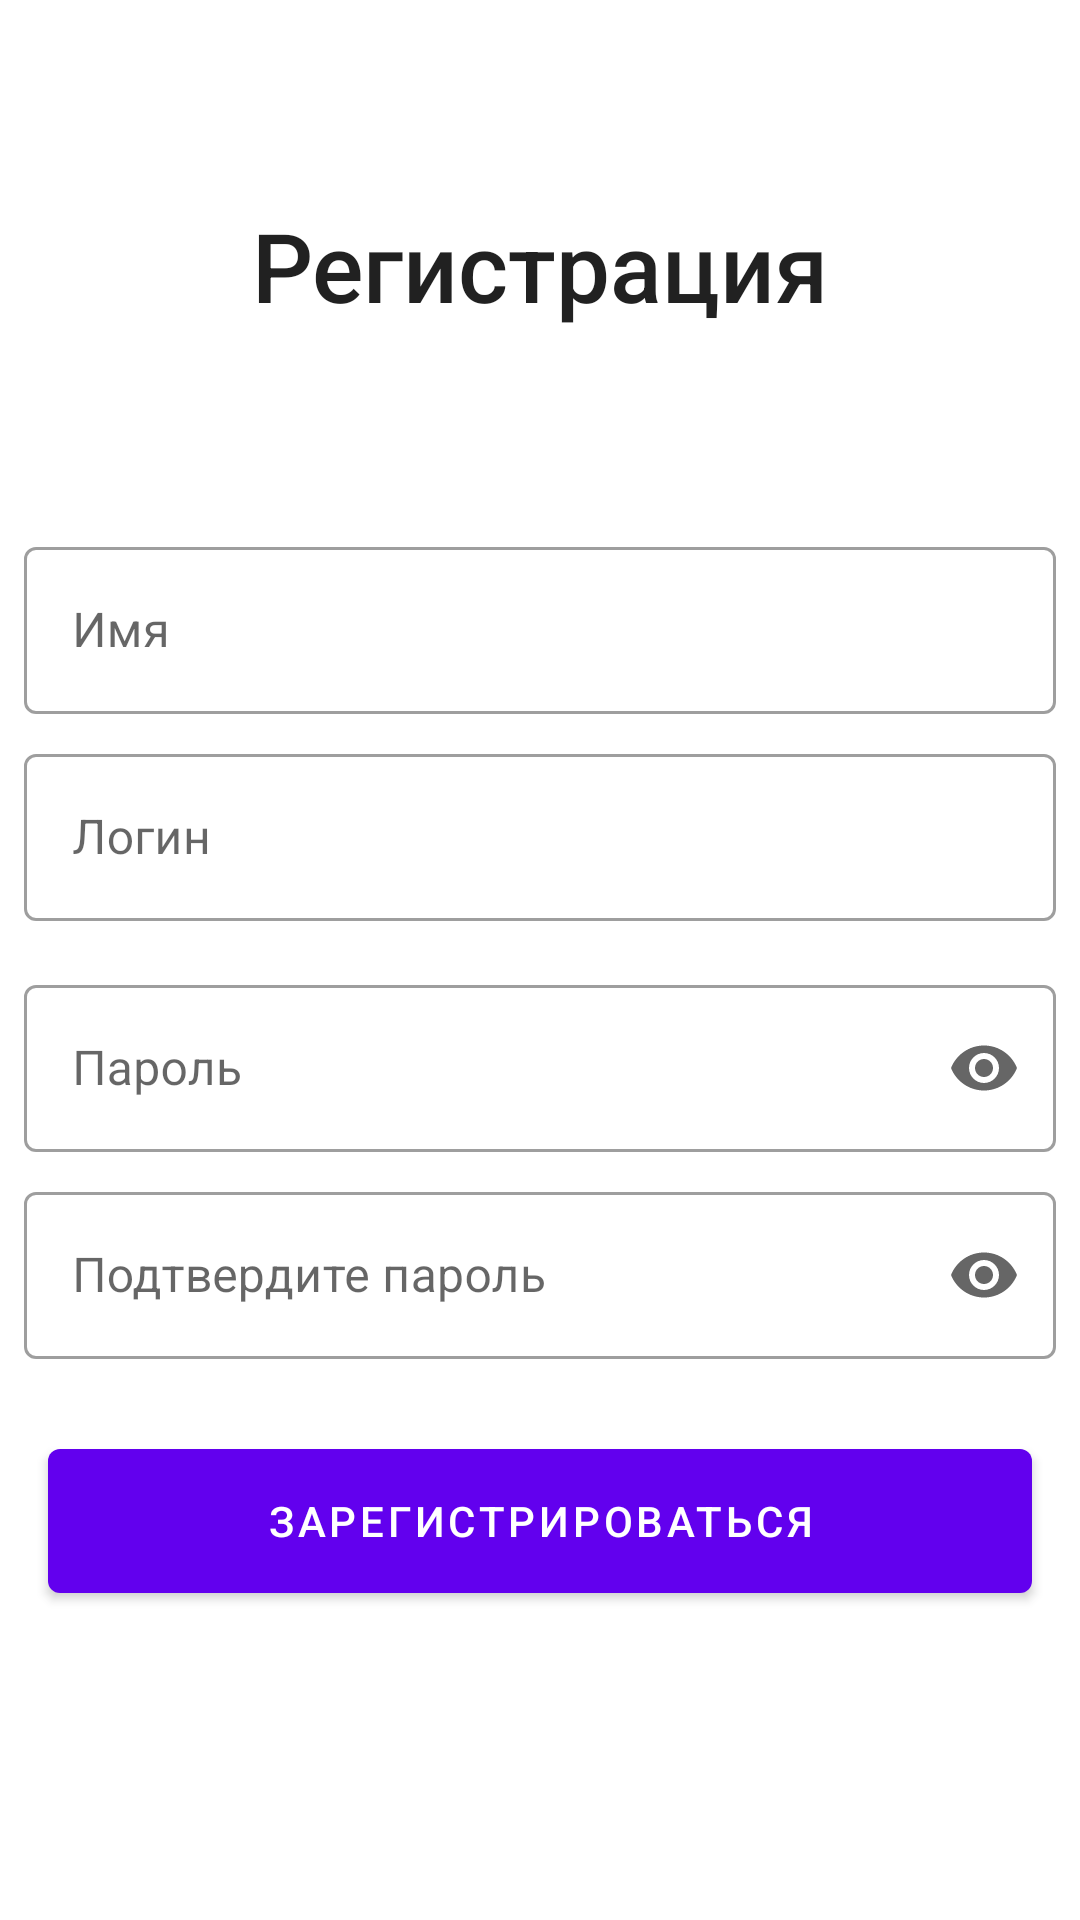

Write the Android layout XML for this screen, with the resource values it uses.
<!-- AndroidManifest.xml: application theme Theme.PlaceOfGames -->
<!-- res/layout/fragment_sign_up.xml -->
<?xml version="1.0" encoding="utf-8"?>
<androidx.constraintlayout.widget.ConstraintLayout xmlns:android="http://schemas.android.com/apk/res/android"
    xmlns:app="http://schemas.android.com/apk/res-auto"
    xmlns:tools="http://schemas.android.com/tools"
    android:layout_width="match_parent"
    android:layout_height="match_parent">

    <androidx.appcompat.widget.AppCompatImageButton
        android:id="@+id/btn_back"
        android:layout_width="wrap_content"
        android:layout_height="wrap_content"
        android:background="?android:attr/selectableItemBackground"
        android:foreground="?android:attr/selectableItemBackground"
        android:padding="8dp"
        android:src="@drawable/ic_arrow_back"
        app:layout_constraintBottom_toBottomOf="@+id/tv_registration"
        app:layout_constraintEnd_toStartOf="@+id/tv_registration"
        app:layout_constraintStart_toStartOf="parent"
        app:layout_constraintTop_toTopOf="@+id/tv_registration" />

    <TextView
        android:id="@+id/tv_registration"
        android:layout_width="wrap_content"
        android:layout_height="wrap_content"
        android:text="@string/registration"
        android:textAppearance="@style/TextAppearance.AppCompat.Body2"
        android:textSize="32sp"
        app:layout_constraintBottom_toTopOf="@+id/textInputLayout"
        app:layout_constraintEnd_toEndOf="parent"
        app:layout_constraintStart_toStartOf="parent"
        app:layout_constraintTop_toTopOf="parent" />

    <com.google.android.material.textfield.TextInputLayout
        android:id="@+id/textInputLayout"
        style="@style/Widget.MaterialComponents.TextInputLayout.OutlinedBox"
        android:layout_width="match_parent"
        android:layout_height="wrap_content"
        android:layout_margin="8dp"
        android:hint="@string/name"
        app:layout_constraintBottom_toBottomOf="parent"
        app:layout_constraintEnd_toEndOf="parent"
        app:layout_constraintStart_toStartOf="parent"
        app:layout_constraintTop_toTopOf="parent"
        app:layout_constraintVertical_bias="0.3">

        <com.google.android.material.textfield.TextInputEditText
            android:id="@+id/et_name"
            android:layout_width="match_parent"
            android:layout_height="wrap_content" />
    </com.google.android.material.textfield.TextInputLayout>

    <com.google.android.material.textfield.TextInputLayout
        android:id="@+id/textInputLayout2"
        style="@style/Widget.MaterialComponents.TextInputLayout.OutlinedBox"
        android:layout_width="match_parent"
        android:layout_height="wrap_content"
        android:layout_margin="8dp"
        android:hint="@string/login"
        app:layout_constraintEnd_toEndOf="parent"
        app:layout_constraintStart_toStartOf="parent"
        app:layout_constraintTop_toBottomOf="@+id/textInputLayout">

        <com.google.android.material.textfield.TextInputEditText
            android:id="@+id/et_login"
            android:layout_width="match_parent"
            android:layout_height="wrap_content" />
    </com.google.android.material.textfield.TextInputLayout>

    <com.google.android.material.textfield.TextInputLayout
        android:id="@+id/textInputLayout3"
        style="@style/Widget.MaterialComponents.TextInputLayout.OutlinedBox"
        android:layout_width="match_parent"
        android:layout_height="wrap_content"
        android:layout_marginTop="16dp"
        android:layout_marginStart="8dp"
        android:layout_marginEnd="8dp"
        android:hint="@string/password"
        app:endIconMode="password_toggle"
        app:layout_constraintEnd_toEndOf="parent"
        app:layout_constraintStart_toStartOf="parent"
        app:layout_constraintTop_toBottomOf="@+id/textInputLayout2">

        <com.google.android.material.textfield.TextInputEditText
            android:id="@+id/et_password"
            android:inputType="textPassword"
            android:layout_width="match_parent"
            android:layout_height="wrap_content" />
    </com.google.android.material.textfield.TextInputLayout>

    <com.google.android.material.textfield.TextInputLayout
        android:id="@+id/textInputLayout4"
        style="@style/Widget.MaterialComponents.TextInputLayout.OutlinedBox"
        android:layout_width="match_parent"
        android:layout_height="wrap_content"
        android:layout_margin="8dp"
        android:hint="@string/repeat_pass"
        app:endIconMode="password_toggle"
        app:layout_constraintEnd_toEndOf="parent"
        app:layout_constraintStart_toStartOf="parent"
        app:layout_constraintTop_toBottomOf="@+id/textInputLayout3">

        <com.google.android.material.textfield.TextInputEditText
            android:id="@+id/et_repeat_pass"
            android:layout_width="match_parent"
            android:layout_height="wrap_content"
            android:inputType="textPassword" />
    </com.google.android.material.textfield.TextInputLayout>

    <com.google.android.material.button.MaterialButton
        android:id="@+id/btn_register"
        android:layout_width="match_parent"
        android:layout_height="60dp"
        android:layout_marginTop="24dp"
        android:layout_marginStart="16dp"
        android:layout_marginEnd="16dp"
        android:text="@string/register"
        app:layout_constraintTop_toBottomOf="@+id/textInputLayout4"
        tools:layout_editor_absoluteX="16dp" />

</androidx.constraintlayout.widget.ConstraintLayout>
<!-- resources referenced by this layout -->
<resources>
  <string name="login">Логин</string>
  <string name="name">Имя</string>
  <string name="password">Пароль</string>
  <string name="register">Зарегистрироваться</string>
  <string name="registration">Регистрация</string>
  <string name="repeat_pass">Подтвердите пароль</string>
  <style name="Theme.PlaceOfGames" parent="Theme.MaterialComponents.Light.NoActionBar">
          
          <item name="colorPrimary">@color/purple_500</item>
          <item name="colorPrimaryDark">@color/purple_700</item>
          <item name="colorAccent">@color/teal_200</item>
          
      </style>
  <color name="purple_500">#FF6200EE</color>
  <color name="purple_700">#FF3700B3</color>
  <color name="teal_200">#FF03DAC5</color>
</resources>
